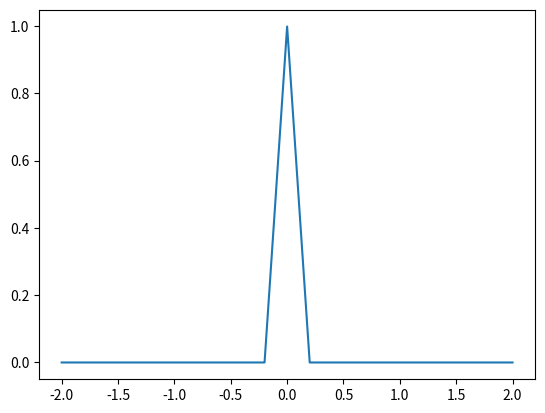

Write the Python code that produced this figure.
import matplotlib.pyplot as plt
import numpy as np


def check(func, range=10, num=10000):
    x = np.linspace(-range, range, num=num)
    plt.plot(x, func(x))
    plt.show()


class LunarLanderRule:
    def __init__(self):
        self.rule_dict = {
            0: [[self.s_no, self.s_no, self.s_no, self.s_no, self.s_no, self.s_no]],
            3: [[self.s_any, self.s_any, self.s_any, self.s_any, self.s4_po, self.s5_po],
                [self.s0_ne, self.s_any, self.s_any, self.s_any, self.s4_sm, self.s_any]],
            2: [[self.s_any, self.s1_sm, self.s_any, self.s3_la, self.s_any, self.s_any]],
            1: [[self.s_any, self.s_any, self.s_any, self.s_any, self.s4_ne, self.s5_ne],
                [self.s0_po, self.s_any, self.s_any, self.s_any, self.s4_sm, self.s_any]]}

    @staticmethod
    def s_any(x):
        return np.piecewise(x, [x], [lambda x: 1])

    @staticmethod
    def s_no(x):
        return np.piecewise(x, [x], [lambda x: 0])

    @staticmethod
    def s0_ne(x):
        return np.piecewise(x, [x > 0, (-0.05 < x) & (x <= 0), x <= -0.05],
                            [lambda x: 0, lambda x: -20 * x, lambda x: 1])

    @staticmethod
    def s0_po(x):
        return np.piecewise(x, [x > 0.05, (0 < x) & (x <= 0.05), x <= 0],
                            [lambda x: 1, lambda x: 20 * x, lambda x: 0])

    @staticmethod
    def s1_sm(x):
        return np.piecewise(x, [x > 0.7, (0 < x) & (x <= 0.7), x <= 0],
                            [lambda x: 0, lambda x: 1 - (1 / 0.7) * x, lambda x: 1])

    @staticmethod
    def s2_ne(x):
        return np.piecewise(x, [x > 0, (-0.3 < x) & (x <= 0), x <= -0.3],
                            [lambda x: 0, lambda x: -1 / 0.3 * x, lambda x: 1])

    @staticmethod
    def s2_po(x):
        return np.piecewise(x, [x > 0.3, (0 < x) & (x <= 0.3), x <= 0],
                            [lambda x: 1, lambda x: 1 / 0.3 * x, lambda x: 0])

    @staticmethod
    def s3_la(x):
        return np.piecewise(x, [x > -0.4, (-0.8 < x) & (x <= -0.4), x <= -0.8],
                            [lambda x: 0, lambda x: -1 / 0.4 * x - 1, lambda x: 1])

    @staticmethod
    def s4_ne(x):
        return np.piecewise(x, [x > 0, (-0.5 < x) & (x <= 0), x <= -0.5],
                            [lambda x: 0, lambda x: -2 * x, lambda x: 1])

    @staticmethod
    def s4_po(x):
        return np.piecewise(x, [x > 0.5, (0 < x) & (x <= 0.5), x <= 0],
                            [lambda x: 1, lambda x: 2 * x, lambda x: 0])

    @staticmethod
    def s4_sm(x):
        return np.piecewise(x, [x < -0.2, (-0.2 <= x) & (x < 0), (0 <= x) & (x < 0.2), (x >= 0.2)],
                            [lambda x: 0, lambda x: 5 * x + 1, lambda x: -5 * x + 1, lambda x: 0])

    @staticmethod
    def s5_ne(x):
        return np.piecewise(x, [x > 0, (-1.2 < x) & (x <= 0), x <= -1.2],

                            [lambda x: 0, lambda x: -1 / 1.2 * x, lambda x: 1])

    @staticmethod
    def s5_po(x):
        return np.piecewise(x, [x > 1.2, (0 < x) & (x <= 1.2), x <= 0],
                            [lambda x: 1, lambda x: 1 / 1.2 * x, lambda x: 0])


class FlappyBirdRule:
    def __init__(self):
        self.rule_dict = {
            0: [[self.s0_sm, self.s_any, self.s_any, self.s_any, self.s_any],
                [self.s_any, self.s1_ne, self.s_any, self.s3_ne, self.s_any]],
            1: [[self.s0_la, self.s1_po, self.s_any, self.s_any, self.s_any],
                [self.s_any, self.s1_po, self.s_any, self.s_any, self.s4_po]]}

    @staticmethod
    def s_any(x):
        return np.piecewise(x, [x], [lambda x: 1])

    @staticmethod
    def s0_la(x):
        return np.piecewise(x, [x > 2.5, (2 < x) & (x <= 2.5), x <= 2],
                            [lambda x: 1, lambda x: (1 / 0.5) * x - 4, lambda x: 0])

    @staticmethod
    def s0_sm(x):
        return np.piecewise(x, [x > 2, (1.5 < x) & (x <= 1.5), x <= 1.5],
                            [lambda x: 0, lambda x: -(1 / 0.5) * x + 4, lambda x: 1])

    @staticmethod
    def s1_po(x):
        return np.piecewise(x, [x > 0.06, (0 < x) & (x <= 0.06), x <= 0],
                            [lambda x: 1, lambda x: (1 / 0.06) * x, lambda x: 0])

    @staticmethod
    def s1_ne(x):
        return np.piecewise(x, [x > 0, (-0.06 < x) & (x <= 0), x <= -0.06],
                            [lambda x: 0, lambda x: -(1 / 0.06) * x, lambda x: 1])

    @staticmethod
    def s3_ne(x):
        return np.piecewise(x, [x > 0, (-0.3 < x) & (x <= 0), x <= -0.3],
                            [lambda x: 0, lambda x: -(1 / 0.3) * x, lambda x: 1])

    @staticmethod
    def s4_po(x):
        return np.piecewise(x, [x > 0.3, (0 < x) & (x <= 0.3), x <= 0],
                            [lambda x: 1, lambda x: (1 / 0.3) * x, lambda x: 0])


class CartPoleRule:
    def __init__(self):
        self.rule_dict = {0: [[self.s_any, self.s_any, self.s2_ne, self.s3_ne],
                              [self.s_any, self.s_any, self.s2_sm, self.s3_ne],
                              [self.s0_po, self.s1_po, self.s2_sm, self.s3_sm]],
                          1: [[self.s_any, self.s_any, self.s2_po, self.s3_po],
                              [self.s_any, self.s_any, self.s2_sm, self.s3_po],
                              [self.s0_ne, self.s1_ne, self.s2_sm, self.s3_sm]]}

    @staticmethod
    def s_any(x):
        return np.piecewise(x, [x], [lambda x: 1])

    @staticmethod
    def s2_ne(x):
        return np.piecewise(x, [x < -1, (-1 <= x) & (x < 0), x >= 0],
                            [lambda x: 1, lambda x: -x, lambda x: 0])

    @staticmethod
    def s2_sm(x):
        return np.piecewise(x, [x < -1, (-1 <= x) & (x < 0), (0 <= x) & (x < 1), x >= 1],
                            [lambda x: 0, lambda x: x + 1, lambda x: -x + 1, lambda x: 0])

    @staticmethod
    def s2_po(x):
        return np.piecewise(x, [x < 0, (0 <= x) & (x < 1), x >= 1],
                            [lambda x: 0, lambda x: x, lambda x: 1])

    @staticmethod
    def s3_ne(x):
        return np.piecewise(x, [x < -1, (-1 <= x) & (x < 0), x >= 0],
                            [lambda x: 1, lambda x: -x, lambda x: 0])

    @staticmethod
    def s3_sm(x):
        return np.piecewise(x, [x < -0.5, (-0.5 <= x) & (x < 0), (0 <= x) & (x < 0.5), x >= 0.5],
                            [lambda x: 0, lambda x: 2 * x + 1, lambda x: -2 * x + 1, lambda x: 0])

    @staticmethod
    def s3_po(x):
        return np.piecewise(x, [x < 0, (0 <= x) & (x < 1), x >= 1],
                            [lambda x: 0, lambda x: x, lambda x: 1])

    @staticmethod
    def s0_ne(x):
        return np.piecewise(x, [x < -2, (-2 <= x) & (x < 0), x >= 0],
                            [lambda x: 1, lambda x: -0.5 * x, lambda x: 0])

    @staticmethod
    def s0_po(x):
        return np.piecewise(x, [x < 0, (0 <= x) & (x < 2), x >= 2],
                            [lambda x: 0, lambda x: 0.5 * x, lambda x: 1])

    @staticmethod
    def s1_ne(x):
        return np.piecewise(x, [x < -1, (-1 <= x) & (x < 0), x >= 0],
                            [lambda x: 1, lambda x: -x, lambda x: 0])

    @staticmethod
    def s1_po(x):
        return np.piecewise(x, [x < 0, (0 <= x) & (x < 1), x >= 1],
                            [lambda x: 0, lambda x: x, lambda x: 1])


if __name__ == '__main__':
    rule = LunarLanderRule()
    check(rule.s4_sm, range=2)
